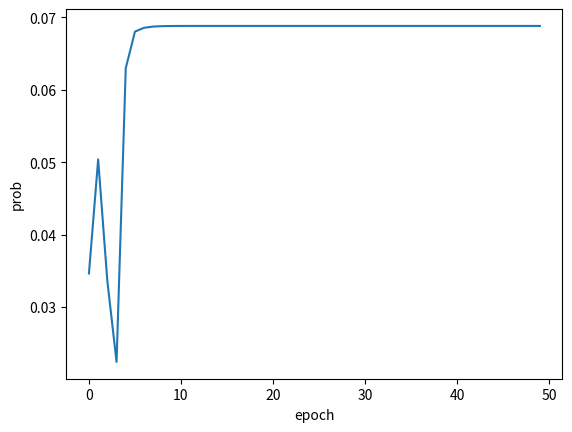

Recreate this plot in Python.
#!/usr/bin/env python
# -*- coding: utf-8 -*-

import numpy as np
import matplotlib.pyplot as plt
import os
import itertools

class HMM:
    def __init__(self, A, B, pi, num_observed_value, num_hidden_value):
        self.A = A
        self.B = B
        self.pi = pi

        # number of observed value
        self.num_observed_value = num_observed_value
        # number of hidden value
        self.num_hidden_value = num_hidden_value

        # alpha, forward algorithm
        self.alpha = -1

        # beta, backward algorithm
        self.beta = -1
        

    # sample value from the given distribution
    def sample_from_distribute(self, dist):
        sample = np.random.choice(a=len(dist), size=1, p=dist)
        return sample[0]

    # Based on the arguments to generate data
    def generate_data(self, num):
        # Based on the init distribution select one z
        z = self.sample_from_distribute(self.pi)
        x = self.sample_from_distribute(self.B[z])
        z_list = list()
        x_list = list()
        z_list.append(z)
        x_list.append(x)

        for _ in range(num - 1):
            z = self.sample_from_distribute(self.A[z])
            x = self.sample_from_distribute(self.B[z])
            z_list.append(z)
            x_list.append(x)
        return z_list, x_list

    # calculate probability based on the specified parameters
    def calulate_prob_forward(self, data):
        time_len = len(data)
        alpha = np.zeros(shape=(time_len, self.num_hidden_value))

        # t = 0
        for j in range(self.num_hidden_value):
            alpha[0][j] = self.pi[j] * self.B[j][data[0]]
        
        # t: 1-T
        for t in range(1, time_len):
            for j in range(self.num_hidden_value):
                for i in range(self.num_hidden_value):
                    alpha[t][j] += alpha[t-1][i] * self.A[i][j] * self.B[j][data[t]]
        result = 0
        for j in range(self.num_hidden_value):
            result += alpha[time_len - 1][j]
        return result, alpha
    
    # calculate probability based on the specified parameters
    def calulate_prob_backward(self, data):
        time_len = len(data)
        beta = np.zeros(shape=(time_len, self.num_hidden_value))

        # t = T
        for j in range(self.num_hidden_value):
            beta[-1][j] = 1

        # t = 0
        for t in range(time_len - 2, -1, -1):
            for j in range(self.num_hidden_value):
                for i in range(self.num_hidden_value):
                    beta[t][j] += self.B[i][data[t+1]] * beta[t+1][i] * self.A[j][i]

        result = 0
        for i in range(self.num_hidden_value):
            result += self.B[i][data[0]] * beta[0][i] * self.pi[i]
        return result, beta
    
    def __get_a_ij(self, i, j, alpha, beta, data, e=1e-5):
        numerator = 0
        denominator = 0 + e

        for t in range(1, len(data)):
            numerator += alpha[t-1][i] * beta[t][j] * self.A[i][j] * self.B[j][data[t]]
            denominator += alpha[t-1][i] * beta[t - 1][i]

        return numerator / denominator

    def __get_b_ij(self, i, j, alpha, beta, data, e=1e-5):
        numerator = 0
        denominator = 0 + e
        for t in range(len(data)):
            if data[t] == j:
                numerator += alpha[t][i] * beta[t][i]
            denominator += alpha[t][i] * beta[t][i]

        return numerator / denominator

    def baum_welch_one_step(self, data, e=0.001):
        _, alpha = self.calulate_prob_forward(data)
        
        prob_observed, beta = self.calulate_prob_backward(data)
        
        # pi
        for i in range(self.num_hidden_value):
            self.pi[i] = alpha[1][i] * beta[1][i] / (prob_observed + e)

        # A
        for i in range(self.num_hidden_value):
            for j in range(self.num_hidden_value):
                self.A[i][j] = self.__get_a_ij(i, j, alpha, beta, data, e)

        # B
        for i in range(self.num_hidden_value):
            for j in range(self.num_observed_value):
                self.B[i][j] = self.__get_b_ij(i, j, alpha, beta, data, e)
    
    def decoding(self, data):
        prob_max_matrix = np.zeros(shape=(len(data), self.num_hidden_value))
        id_max_matrix = np.zeros(shape=(len(data), self.num_hidden_value), dtype=np.int32)
        
        prob_max_matrix[0] = self.pi * self.B[:, data[0]]
        id_max_matrix[0] = list(range(self.num_hidden_value))
        for t in range(1, len(data)):
            for i in range(self.num_hidden_value):
                p_max = -1
                id_max = -1
                for j in range(self.num_hidden_value):
                    now = prob_max_matrix[t-1][j] * self.A[j][i] * self.B[i][data[t]]
                    if now > p_max:
                        p_max = now
                        id_max = j
                prob_max_matrix[t][i] = p_max
                id_max_matrix[t][i] = id_max
        
        hidden_list, prob = self.get_hidden_list(prob_max_matrix, id_max_matrix)
        return hidden_list, prob

    def force_decoding(self, data):
        max_prob = -1
        ans = -1
        for hidden_list in itertools.product(list(range(self.num_hidden_value)), repeat=len(data)):
            prob = self.hidden_condition_observed(data, hidden_list)
            if prob > max_prob:
                max_prob = prob
                ans = hidden_list
        return prob, ans

    def get_hidden_list(self,  prob_max_matrix, id_max_matrix):
        max_end_v = -1
        max_end_id = -1
        hidden_list = list()
        for i in range(self.num_hidden_value):
            if prob_max_matrix[-1][i] > max_end_v:
                max_end_v = prob_max_matrix[-1][i]
                max_end_id = i
        hidden_list.append(max_end_id)
        last_id = max_end_id
        for t in range(len(id_max_matrix) - 1, 0, -1):
            last_id = id_max_matrix[t][last_id]
            hidden_list.append(last_id)
        list.reverse(hidden_list)
        return hidden_list, max_end_v
    
    def complete_data_prob(self, observed_list, hidden_list):
        prob = self.pi[hidden_list[0]]
        prob *= self.B[hidden_list[0]][observed_list[0]]

        for t in range(1, len(hidden_list)):
            prob *= self.A[hidden_list[t-1]][hidden_list[t]]
            prob *= self.B[hidden_list[t]][observed_list[t]]
        return prob

    def hidden_prob(self, hidden_list):
        prob = self.pi[hidden_list[0]]
        for t in range(1, len(hidden_list)):
            prob *= self.A[hidden_list[t-1]][hidden_list[t]]
        return prob

    def hidden_condition_observed(self, observed_list, hidden_list):
        observed_prob, _ = self.calulate_prob_forward(observed_list)
        complete_data_prob = self.complete_data_prob(observed_list, hidden_list)
        return complete_data_prob / observed_prob


def plt_figure(data):
    fig, ax = plt.subplots()
    ax.plot(list(range(len(prob_list))), prob_list)
    ax.set_xlabel("epoch")
    ax.set_ylabel("prob")
    plt.savefig("./" + "optimize" + ".png", format='png', bbox_inches='tight', dpi=1000, pad_inches=0)
    plt.show()

if __name__ == "__main__":
    pi = np.array([0.25, 0.25, 0.25, 0.25])
    A = np.array([
        [0, 1, 0, 0],
        [0.4, 0, 0.6, 0],
        [0, 0.4, 0, 0.6],
        [0, 0, 0.5, 0.5]])
    B = np.array([
        [0.5, 0.5],
        [0.3, 0.7],
        [0.6, 0.4],
        [0.8, 0.2]])
    hmm = HMM(A, B, pi, 2, 4)

    print("===============generate data==============")
    hidden_list, observed_list = hmm.generate_data(5)
    print("hidden list: ", hidden_list)
    print("observed list: ", observed_list)
    print("===============forword algorithm==============")
    prob, _ = hmm.calulate_prob_forward(observed_list)
    print("forward prob: ", prob)
    prob, _ = hmm.calulate_prob_backward(observed_list)
    print("backward prob: ", prob)

    print("===============decoding==============")
    decoding_hidden, prob = hmm.decoding(observed_list)
    print("decoding hidden: ", decoding_hidden)
    print("complete prob: ", hmm.complete_data_prob(observed_list, decoding_hidden))
    print("condition prob: ", hmm.hidden_condition_observed(observed_list, decoding_hidden))
    prob, ans = hmm.force_decoding(observed_list)
    print("force decoding hidden list", ans)
    print("force decoding prob", prob)
    print("===============optimizing algorithm==============")
    # if the sequence is too long, the fiting effect is not good
    prob_list = list()
    for i in range(50):
        prob, _ = hmm.calulate_prob_forward(data=observed_list)
        print("epoch: ", i, "probability: ", prob)
        hmm.baum_welch_one_step(observed_list, e=0.0001)
        prob_list.append(prob)
    
    plt_figure(prob_list)
    
